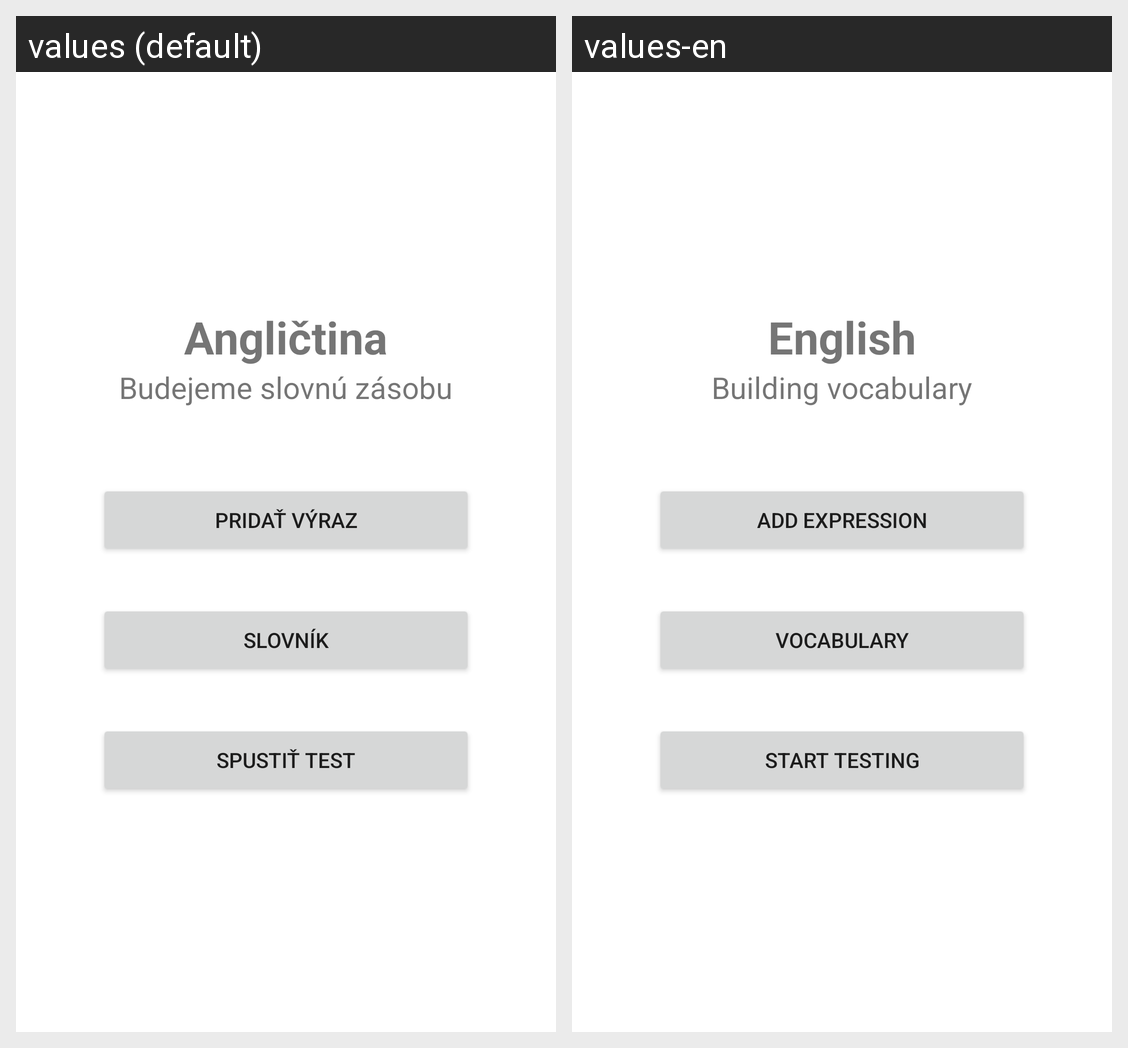

The same Android screen rendered under two of its app's locales, left to right. List the strings drawn on it with the default value and each locale's translation.
Android screen res/layout/activity_main.xml rendered under 2 locales, left to right: values (default), values-en. Device: Nexus 5 (rendered at 1080×1920; each locale shown at half size, 540×960, under a caption strip naming it); theme Theme.AnglictinaBudemeSlovnuZasobu.
Strings drawn on this screen, with the default value and each locale's value (text and hints the layout hard-codes, and strings that could not be matched under every locale, appear in the picture but are not listed):

app_title
  values: Angličtina
  values-en: English

build_vocabulary
  values: Budejeme slovnú zásobu
  values-en: Building vocabulary

add_expression
  values: Pridať výraz
  values-en: Add expression

vocabulary
  values: Slovník
  values-en: Vocabulary

start_test
  values: Spustiť test
  values-en: Start testing
